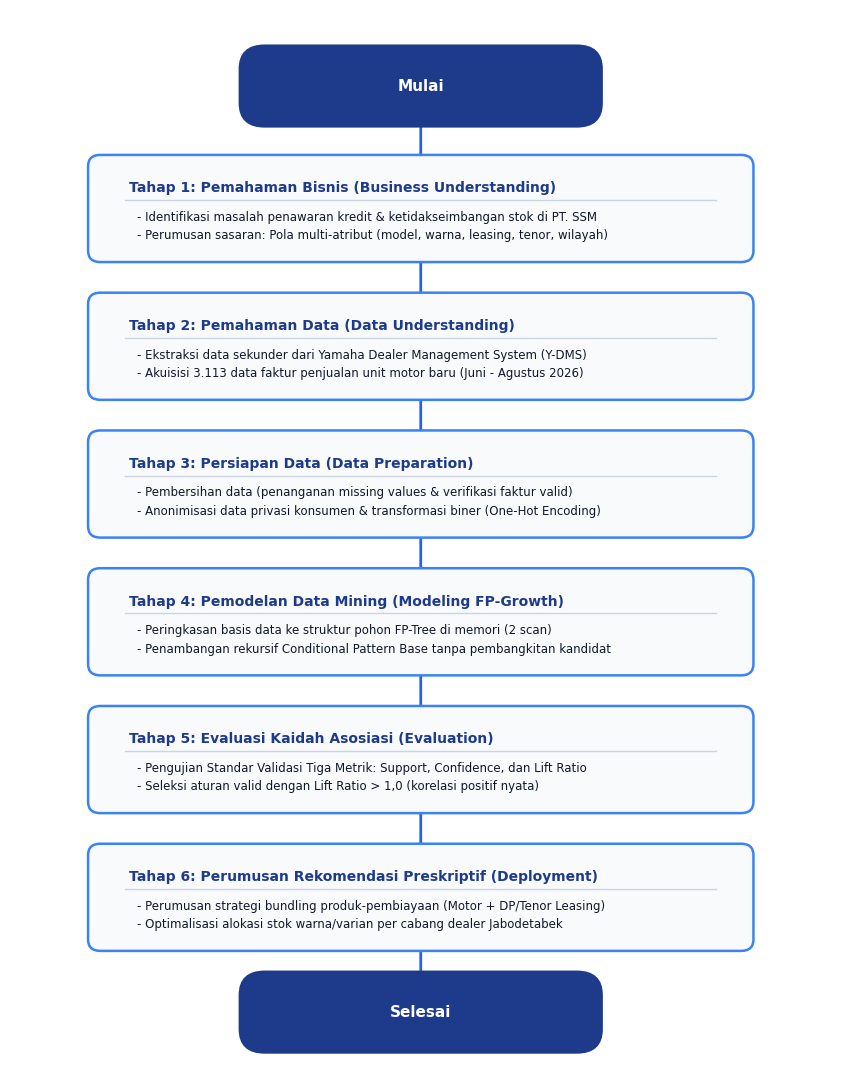

Reproduce this figure in Python. (Note: this script raises an exception after producing the figure.)
import matplotlib.pyplot as plt
import matplotlib.patches as patches
import os

# Set font and figure settings
plt.rcParams['font.family'] = 'DejaVu Sans'
plt.rcParams['font.size'] = 9.5

fig, ax = plt.subplots(figsize=(8.5, 11), dpi=300)
ax.set_xlim(0, 10)
ax.set_ylim(0, 14)
ax.axis('off')

# Color palette (Academic Navy & Modern Clean)
c_start_end = '#1E3A8A'      # Deep Navy
c_stage_box = '#F8FAFC'      # Off white / light slate
c_border    = '#3B82F6'      # Tech Blue border
c_highlight = '#0284C7'      # Vibrant Sky Blue
c_text_dark = '#0F172A'      # Dark Slate for text
c_text_sub  = '#475569'      # Slate for subtext
c_arrow     = '#2563EB'      # Blue arrow

# Stages data
stages = [
    {
        "y": 13.0, "h": 0.65, "w": 4.0,
        "type": "terminal",
        "title": "Mulai",
        "desc": ""
    },
    {
        "y": 11.4, "h": 1.1, "w": 7.8,
        "type": "process",
        "stage_num": "Tahap 1: Pemahaman Bisnis (Business Understanding)",
        "items": [
            "- Identifikasi masalah penawaran kredit & ketidakseimbangan stok di PT. SSM",
            "- Perumusan sasaran: Pola multi-atribut (model, warna, leasing, tenor, wilayah)"
        ]
    },
    {
        "y": 9.6, "h": 1.1, "w": 7.8,
        "type": "process",
        "stage_num": "Tahap 2: Pemahaman Data (Data Understanding)",
        "items": [
            "- Ekstraksi data sekunder dari Yamaha Dealer Management System (Y-DMS)",
            "- Akuisisi 3.113 data faktur penjualan unit motor baru (Juni - Agustus 2026)"
        ]
    },
    {
        "y": 7.8, "h": 1.1, "w": 7.8,
        "type": "process",
        "stage_num": "Tahap 3: Persiapan Data (Data Preparation)",
        "items": [
            "- Pembersihan data (penanganan missing values & verifikasi faktur valid)",
            "- Anonimisasi data privasi konsumen & transformasi biner (One-Hot Encoding)"
        ]
    },
    {
        "y": 6.0, "h": 1.1, "w": 7.8,
        "type": "process",
        "stage_num": "Tahap 4: Pemodelan Data Mining (Modeling FP-Growth)",
        "items": [
            "- Peringkasan basis data ke struktur pohon FP-Tree di memori (2 scan)",
            "- Penambangan rekursif Conditional Pattern Base tanpa pembangkitan kandidat"
        ]
    },
    {
        "y": 4.2, "h": 1.1, "w": 7.8,
        "type": "process",
        "stage_num": "Tahap 5: Evaluasi Kaidah Asosiasi (Evaluation)",
        "items": [
            "- Pengujian Standar Validasi Tiga Metrik: Support, Confidence, dan Lift Ratio",
            "- Seleksi aturan valid dengan Lift Ratio > 1,0 (korelasi positif nyata)"
        ]
    },
    {
        "y": 2.4, "h": 1.1, "w": 7.8,
        "type": "process",
        "stage_num": "Tahap 6: Perumusan Rekomendasi Preskriptif (Deployment)",
        "items": [
            "- Perumusan strategi bundling produk-pembiayaan (Motor + DP/Tenor Leasing)",
            "- Optimalisasi alokasi stok warna/varian per cabang dealer Jabodetabek"
        ]
    },
    {
        "y": 0.9, "h": 0.65, "w": 4.0,
        "type": "terminal",
        "title": "Selesai",
        "desc": ""
    }
]

# Draw boxes and connectors
for i, stage in enumerate(stages):
    x_center = 5.0
    y_center = stage["y"]
    w = stage["w"]
    h = stage["h"]
    
    if stage["type"] == "terminal":
        # Rounded capsule
        box = patches.FancyBboxPatch(
            (x_center - w/2, y_center - h/2), w, h,
            boxstyle="round,pad=0.2,rounding_size=0.3",
            facecolor=c_start_end, edgecolor=c_start_end,
            linewidth=2, zorder=3
        )
        ax.add_patch(box)
        ax.text(x_center, y_center, stage["title"], ha='center', va='center',
                color='white', fontweight='bold', fontsize=11, zorder=4)
    else:
        # Process card
        box = patches.FancyBboxPatch(
            (x_center - w/2, y_center - h/2), w, h,
            boxstyle="round,pad=0.15,rounding_size=0.15",
            facecolor=c_stage_box, edgecolor=c_border,
            linewidth=1.8, zorder=3
        )
        ax.add_patch(box)
        
        # Header banner inside card
        header_y = y_center + h/2 - 0.28
        ax.text(x_center - w/2 + 0.35, header_y, stage["stage_num"],
                ha='left', va='center', color=c_start_end, fontweight='bold', fontsize=10, zorder=4)
        
        # Horizontal subtle divider line
        ax.plot([x_center - w/2 + 0.3, x_center + w/2 - 0.3], [header_y - 0.16, header_y - 0.16],
                color='#CBD5E1', linewidth=1, zorder=4)
        
        # Content bullet points
        line_y1 = header_y - 0.38
        line_y2 = header_y - 0.62
        ax.text(x_center - w/2 + 0.45, line_y1, stage["items"][0],
                ha='left', va='center', color=c_text_dark, fontsize=8.5, zorder=4)
        ax.text(x_center - w/2 + 0.45, line_y2, stage["items"][1],
                ha='left', va='center', color=c_text_dark, fontsize=8.5, zorder=4)
        
    # Draw arrow to next stage
    if i < len(stages) - 1:
        next_stage = stages[i+1]
        arrow_start_y = y_center - h/2
        arrow_end_y = next_stage["y"] + next_stage["h"]/2
        ax.annotate(
            '', xy=(5.0, arrow_end_y), xytext=(5.0, arrow_start_y),
            arrowprops=dict(
                arrowstyle='->,head_width=0.35,head_length=0.45',
                color=c_arrow, lw=2.0
            ),
            zorder=2
        )

# Save the figure to both locations
out_dir1 = r"D:\MATERI SLIDE\MATERI SMT 5\TUGAS SMT 5\Tugas Penelitian SI\099_PROYEK_AKHIR"
out_dir2 = r"D:\MATERI SLIDE\MATERI SMT 5\TUGAS SMT 5\Tugas Penelitian SI\02_Publikasi_Jurnal_JUTISI"

out_path1 = os.path.join(out_dir1, "bagan_alir_penelitian.png")
out_path2 = os.path.join(out_dir2, "bagan_alir_penelitian.png")

plt.tight_layout()
plt.savefig(out_path1, dpi=300, bbox_inches='tight')
plt.savefig(out_path2, dpi=300, bbox_inches='tight')
plt.close()

print(f"Flowchart successfully generated at:\n1. {out_path1}\n2. {out_path2}")
